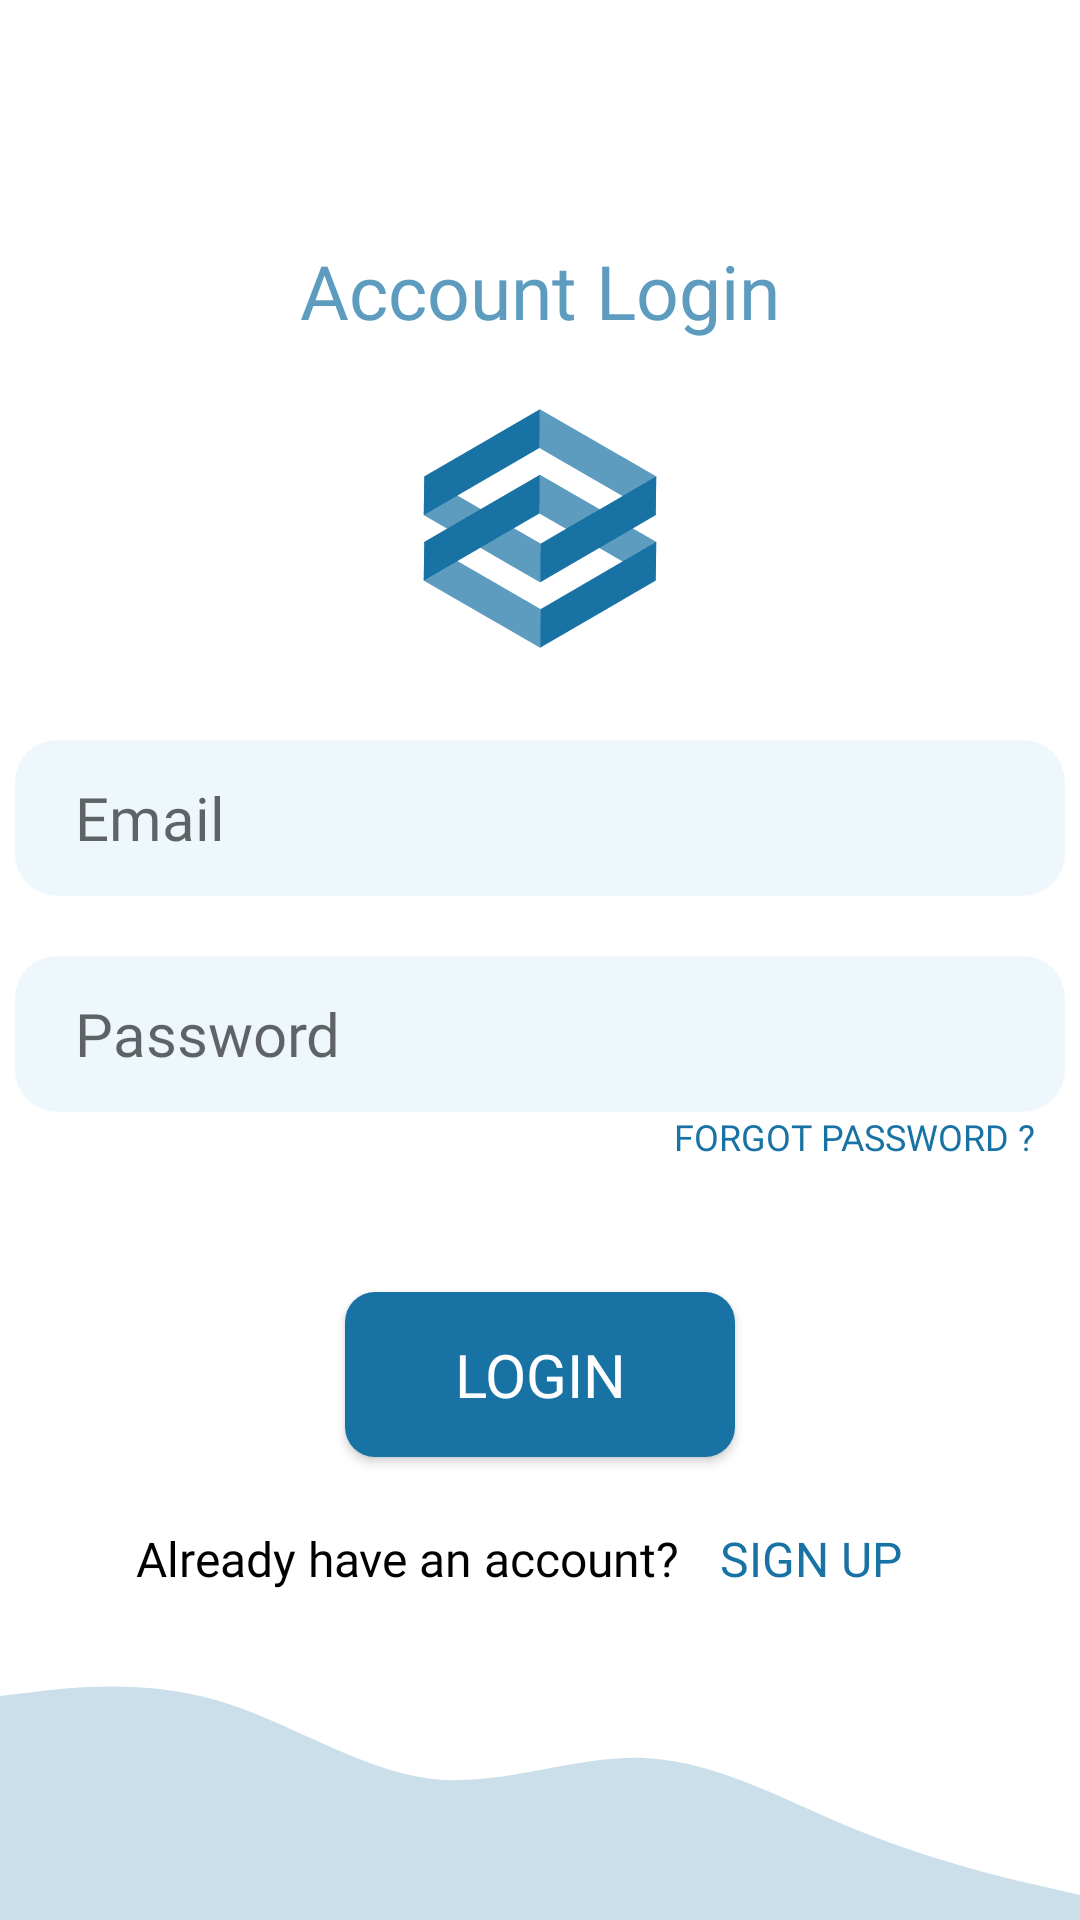

Layout XML and referenced resources for this Android screen:
<!-- AndroidManifest.xml: application theme Theme.UNME -->
<!-- res/layout/activity_login.xml -->
<?xml version="1.0" encoding="utf-8"?>
<RelativeLayout
    xmlns:android="http://schemas.android.com/apk/res/android"
    xmlns:app="http://schemas.android.com/apk/res-auto"
    xmlns:tools="http://schemas.android.com/tools"
    android:layout_width="match_parent"
    android:layout_height="match_parent"
    >

    <androidx.constraintlayout.widget.ConstraintLayout
        android:layout_width="match_parent"
        android:layout_height="match_parent">

        <LinearLayout
            android:layout_width="match_parent"
            android:layout_height="match_parent"
            android:layout_marginTop="80dp"
            android:orientation="vertical">


            <LinearLayout
                android:layout_width="match_parent"
                android:layout_height="0dp"
                android:layout_weight="2"
                android:orientation="vertical">

                <TextView
                    android:id="@+id/textView"
                    android:layout_width="wrap_content"
                    android:layout_height="40dp"
                    android:layout_gravity="center"
                    android:fontFamily="@font/poppins_medium"
                    android:text="@string/account_login"
                    android:textColor="@color/purple_500"
                    android:textSize="25sp" />

                <ImageView
                    android:layout_width="wrap_content"
                    android:layout_height="200dp"
                    android:layout_marginTop="-30dp"
                    android:src="@drawable/logo_transparent" />

            </LinearLayout>

            <LinearLayout
                android:layout_width="match_parent"
                android:layout_height="100dp"
                android:layout_marginTop="20dp"
                android:layout_weight="4"
                android:gravity="center_horizontal"
                android:orientation="vertical">


                <AutoCompleteTextView
                    android:id="@+id/et_email"
                    style="@style/input_field"
                    android:layout_width="350dp"
                    android:layout_height="52dp"
                    android:layout_marginBottom="20dp"
                    android:hint="@string/email"
                    android:inputType="textEmailAddress"
                    android:maxLines="1"

                    android:textColor="@color/black"
                    android:textSize="20dp" />


                <EditText
                    android:id="@+id/et_password"
                    style="@style/input_field"
                    android:layout_width="350dp"
                    android:layout_height="52dp"
                    android:ems="10"
                    android:hint="@string/password"
                    android:inputType="textPassword"
                    android:maxLines="1"
                    android:textColor="@color/black"
                    android:textSize="20dp" />

                <Button
                    android:id="@+id/forget_password"
                    android:layout_width="350dp"
                    android:layout_height="40dp"
                    android:layout_marginBottom="20dp"
                    android:background="@android:color/transparent"
                    android:fontFamily="@font/poppins_regular"
                    android:gravity="end"
                    android:onClick="forgetPassword"
                    android:paddingHorizontal="10dp"
                    android:text="@string/forget_password"
                    android:textColor="@color/purple_700"
                    android:textSize="12sp" />

                <Button
                    android:id="@+id/LoginBtn"
                    android:layout_width="130dp"
                    android:layout_height="55dp"
                    android:layout_gravity="center"
                    android:background="@drawable/rounded_rectangle"
                    android:fontFamily="@font/poppins_regular"
                    android:text="@string/login"
                    android:textColor="@color/white"
                    android:textSize="20dp" />

                <LinearLayout
                    android:id="@+id/layout_already_have_account"
                    android:layout_width="wrap_content"
                    android:layout_height="wrap_content"
                    android:layout_gravity="center"
                    android:layout_marginTop="10dp"
                    android:layout_weight="7"
                    android:gravity="top|center"
                    android:orientation="horizontal"
                    app:layout_constraintEnd_toEndOf="parent"
                    app:layout_constraintStart_toStartOf="parent"
                    app:layout_constraintTop_toBottomOf="@+id/bt_login">

                    <TextView
                        android:id="@+id/tv_already_have_account"
                        android:layout_width="wrap_content"
                        android:layout_height="wrap_content"
                        android:fontFamily="@font/poppins_regular"
                        android:text="Already have an account?"
                        android:textColor="#000"
                        android:textSize="16sp"
                        app:layout_constraintEnd_toEndOf="parent"
                        app:layout_constraintStart_toStartOf="parent" />

                    <Button
                        android:id="@+id/signUpBtnLogin"
                        android:layout_width="wrap_content"
                        android:layout_height="wrap_content"
                        android:background="@android:color/transparent"
                        android:fontFamily="@font/poppins_bold"
                        android:onClick="goToSignup"
                        android:text="@string/register"
                        android:textAllCaps="false"
                        android:textColor="@color/purple_700"
                        android:textSize="16sp"
                        app:layout_constraintEnd_toEndOf="parent"
                        app:layout_constraintStart_toStartOf="parent"

                        tools:ignore="UsingOnClickInXml" />
                </LinearLayout>

                <ImageView
                    android:id="@+id/bottom_wave"
                    android:layout_width="match_parent"
                    android:layout_height="wrap_content"
                    android:background="@drawable/ic_wave" />

            </LinearLayout>

        </LinearLayout>


    </androidx.constraintlayout.widget.ConstraintLayout>
    <ProgressBar
        android:id="@+id/progress_bar"
        style="@style/progress_bar"
        android:layout_width="wrap_content"
        android:layout_height="wrap_content"
        android:layout_centerInParent="true" />



</RelativeLayout>
<!-- resources referenced by this layout -->
<resources>
  <color name="black">#FF000000</color>
  <color name="purple_500">#5D9CBF</color>
  <color name="purple_700">#1872A4</color>
  <color name="white">#FFFFFFFF</color>
  <!-- drawable ic_wave (drawable) -->
  <vector xmlns:android="http://schemas.android.com/apk/res/android"
      xmlns:tools="http://schemas.android.com/tools"
      android:width="375dp"
      android:height="83dp"
      android:viewportWidth="375"
      android:viewportHeight="83"
      tools:ignore="VectorRaster">
    <path
        android:pathData="M375,74.7L362.5,71.925C350,69.253 325,63.547 300,53.95C275,44.353 250,30.347 225,29.05C200,27.753 175,38.647 150,35.975C125,33.2 100,16.6 75,9.675C50,2.853 25,5.447 12.5,6.925L0,8.3V83H12.5C25,83 50,83 75,83C100,83 125,83 150,83C175,83 200,83 225,83C250,83 275,83 300,83C325,83 350,83 362.5,83H375V74.7Z"
        android:fillColor="#525D9CBF"/>
  </vector>
  <!-- drawable logo_transparent: png bitmap (drawable, 7624 bytes) -->
  <!-- drawable rounded_rectangle (drawable-v24) -->
  <?xml version="1.0" encoding="utf-8"?>
  <layer-list xmlns:android="http://schemas.android.com/apk/res/android">
      <item>
          <shape android:shape="rectangle">
              <gradient android:startColor="@color/purple_700"
                  android:endColor="@color/purple_700"/>
              <corners android:radius="10dp"/>
          </shape>
      </item>
  </layer-list>
  <string name="account_login">Account Login</string>
  <string name="email">Email</string>
  <string name="forget_password">Forgot password ?</string>
  <string name="login">Login</string>
  <string name="password">Password</string>
  <string name="register">SIGN UP</string>
  <style name="input_field" parent="Theme.MaterialComponents.DayNight">
          <item name="android:background">@drawable/bg_input_field</item>
          <item name="android:fontFamily">@font/poppins_regular</item>
          <item name="android:paddingHorizontal" tools:targetApi="26">20dp</item>
          <item name="android:textColor">@color/purple_700</item>
          <item name="android:textSize">14sp</item>
          <item name="android:singleLine">true</item>
      </style>
  <style name="progress_bar">
          <item name="android:padding">10dp</item>
          <item name="android:elevation">8dp</item>
          <item name="android:background">@drawable/custom_progress_bar</item>
          <item name="android:indeterminateTint">@color/purple_700</item>
          <item name="android:visibility">gone</item>
      </style>
  <style name="Theme.UNME" parent="Theme.MaterialComponents.DayNight.DarkActionBar">
          
          <item name="colorPrimary">@color/purple_500</item>
          <item name="colorPrimaryVariant">@color/purple_700</item>
          <item name="colorOnPrimary">@color/white</item>
          
          <item name="colorSecondary">@color/teal_200</item>
          <item name="colorSecondaryVariant">@color/teal_700</item>
          <item name="colorOnSecondary">@color/black</item>
          
          <item name="android:statusBarColor" tools:targetApi="l">?attr/colorPrimaryVariant</item>
          
      </style>
  <!-- drawable bg_input_field (drawable) -->
  <?xml version="1.0" encoding="utf-8"?>
  <shape xmlns:android="http://schemas.android.com/apk/res/android">
      <solid android:color="@color/BlueLight" />
      <corners android:radius="14dp" />
  </shape>
  <color name="teal_200">#1D3A49</color>
  <color name="teal_700">#FF018786</color>
  <color name="BlueLight">#EDF7FC</color>DCEFFA
</resources>
